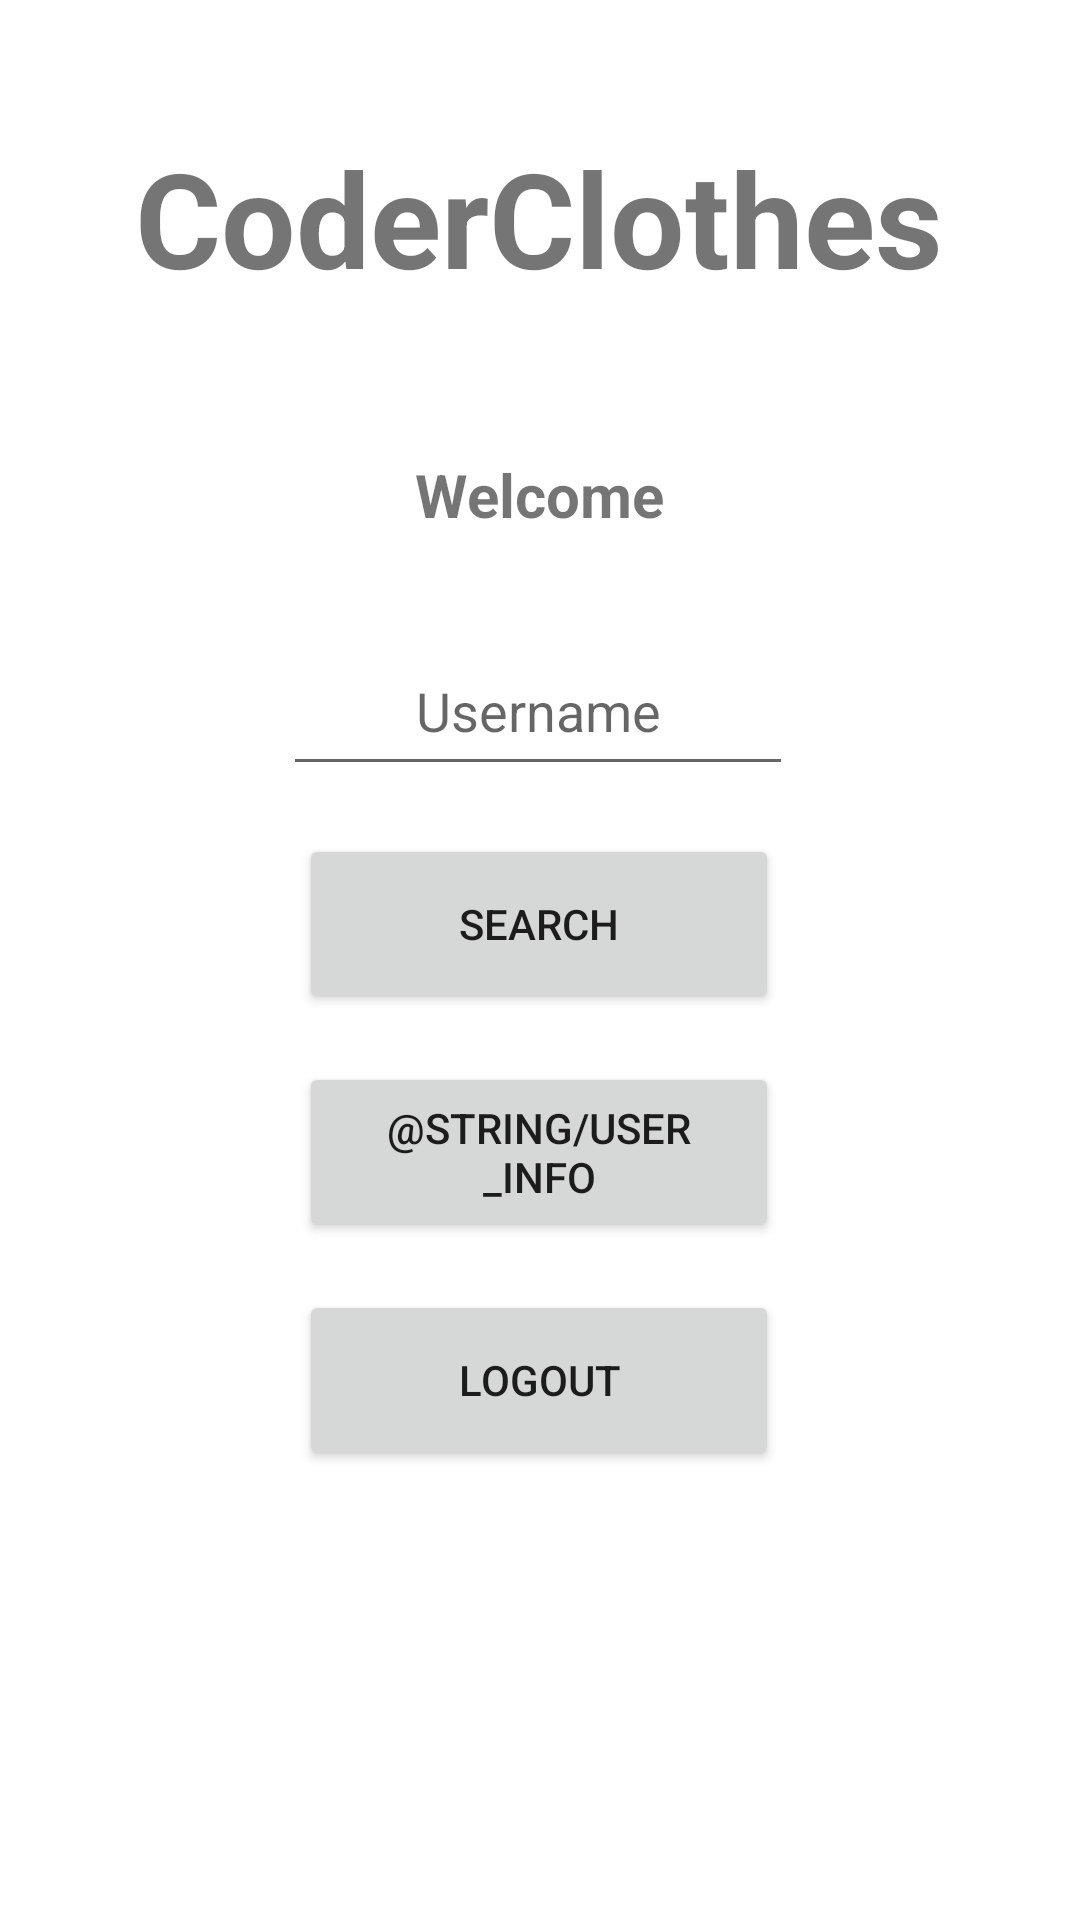

The Android layout XML behind this screen, and the referenced resources:
<!-- AndroidManifest.xml: application theme Theme.CoderClothes -->
<!-- res/layout/activity_landing_page.xml -->
<?xml version="1.0" encoding="utf-8"?>
<androidx.constraintlayout.widget.ConstraintLayout xmlns:android="http://schemas.android.com/apk/res/android"
    xmlns:app="http://schemas.android.com/apk/res-auto"
    xmlns:tools="http://schemas.android.com/tools"
    android:layout_width="match_parent"
    android:layout_height="match_parent"
    tools:context=".LandingPageActivity">


    <TextView
        android:id="@+id/CoderClothesMainLogo"
        android:layout_width="336dp"
        android:layout_height="89dp"

        android:layout_marginTop="28dp"
        android:gravity="center"
        android:text="@string/coderClothesMainLogo"
        android:textSize="44sp"
        android:textStyle="bold"

        android:visibility="visible"
        app:layout_constraintEnd_toEndOf="parent"
        app:layout_constraintHorizontal_bias="0.493"
        app:layout_constraintStart_toStartOf="parent"
        app:layout_constraintTop_toTopOf="parent" />

    <TextView
        android:id="@+id/landingWelcome"
        android:layout_width="146dp"
        android:layout_height="64dp"
        android:layout_marginTop="16dp"
        android:gravity="center"
        android:text="@string/landingWelcome"
        android:textSize="20sp"

        android:textStyle="bold"
        app:layout_constraintEnd_toEndOf="parent"
        app:layout_constraintHorizontal_bias="0.498"
        app:layout_constraintStart_toStartOf="parent"
        app:layout_constraintTop_toBottomOf="@id/CoderClothesMainLogo" />

    <EditText
        android:id="@+id/landingUsername"
        android:layout_width="170dp"
        android:layout_height="53dp"
        android:layout_marginTop="12dp"
        android:autofillHints=""
        android:gravity="center"
        android:hint="@string/landingUsername"

        android:inputType="textPersonName"
        app:layout_constraintEnd_toEndOf="parent"
        app:layout_constraintHorizontal_bias="0.497"
        app:layout_constraintStart_toStartOf="parent"
        app:layout_constraintTop_toBottomOf="@id/landingWelcome" />

    <Button
        android:id="@+id/landingAdminButton"
        android:layout_width="178dp"
        android:layout_height="93dp"
        android:layout_marginTop="40dp"
        android:text="@string/landingAdminButton"
        app:layout_constraintEnd_toEndOf="parent"
        app:layout_constraintStart_toStartOf="parent"
        app:layout_constraintTop_toBottomOf="@+id/landingUsername"
        android:visibility="gone"/>

    <Button
        android:id="@+id/logoutButton"
        android:layout_width="160dp"
        android:layout_height="60dp"
        android:layout_marginTop="16dp"
        android:text="@string/loginLogout"


        app:layout_constraintEnd_toEndOf="parent"
        app:layout_constraintHorizontal_bias="0.498"

        app:layout_constraintStart_toStartOf="parent"
        app:layout_constraintTop_toBottomOf="@id/landingCart" />

    <Button
        android:id="@+id/buttonAdmin"
        android:layout_width="160dp"
        android:layout_height="60dp"
        android:layout_marginBottom="30dp"
        android:text="@string/admin_only"

        android:visibility="invisible"
        app:layout_constraintBottom_toBottomOf="parent"
        app:layout_constraintEnd_toEndOf="parent"

        app:layout_constraintHorizontal_bias="0.498"
        app:layout_constraintStart_toStartOf="parent"
        app:layout_constraintTop_toBottomOf="@id/logoutButton"
        app:layout_constraintVertical_bias="0.146" />

    <Button
        android:id="@+id/landingSearch"
        android:layout_width="160dp"
        android:layout_height="60dp"

        android:layout_marginTop="16dp"
        android:gravity="center|center_vertical"

        android:text="@string/landingSearchButton"
        app:layout_constraintEnd_toEndOf="parent"
        app:layout_constraintHorizontal_bias="0.498"

        app:layout_constraintStart_toStartOf="parent"
        app:layout_constraintTop_toBottomOf="@id/landingUsername" />

    <Button
        android:id="@+id/landingCart"
        android:layout_width="160dp"
        android:layout_height="60dp"

        android:layout_marginTop="16dp"
        android:gravity="center|center_vertical"

        android:text="@string/user_info"
        app:layout_constraintEnd_toEndOf="parent"
        app:layout_constraintHorizontal_bias="0.498"
        app:layout_constraintStart_toStartOf="parent"
        app:layout_constraintTop_toBottomOf="@id/landingSearch" />

    <TextView
        android:id="@+id/landingAdminAdditional"
        android:layout_width="267dp"
        android:layout_height="102dp"
        android:hint="Admin Additional Functionality"
        app:layout_constraintBottom_toBottomOf="parent"
        app:layout_constraintEnd_toEndOf="parent"
        app:layout_constraintStart_toStartOf="parent"
        app:layout_constraintTop_toTopOf="parent"
        app:layout_constraintVertical_bias="0.823"
        android:visibility="invisible"/>

</androidx.constraintlayout.widget.ConstraintLayout>
<!-- resources referenced by this layout -->
<resources>
  <string name="admin_only">Admin Only</string>
  <string name="coderClothesMainLogo">CoderClothes</string>
  <string name="landingAdminButton">Admin</string>
  <string name="landingSearchButton">Search</string>
  <string name="landingUsername">Username</string>
  <string name="landingWelcome">Welcome</string>
  <string name="loginLogout">Logout</string>
  <style name="Theme.CoderClothes" parent="Theme.MaterialComponents.DayNight.DarkActionBar">
          
          <item name="colorPrimary">@color/purple_500</item>
          <item name="colorPrimaryVariant">@color/purple_700</item>
          <item name="colorOnPrimary">@color/white</item>
          
          <item name="colorSecondary">@color/teal_200</item>
          <item name="colorSecondaryVariant">@color/teal_700</item>
          <item name="colorOnSecondary">@color/black</item>
          
          <item name="android:statusBarColor">?attr/colorPrimaryVariant</item>
          
      </style>
  <!-- not gathered from this repository: default colours our renderer supplied (Android Studio template values) -->
  <color name="purple_500">#FF6200EE</color>
  <color name="purple_700">#FF3700B3</color>
  <color name="teal_200">#FF03DAC5</color>
  <color name="teal_700">#FF018786</color>
  <color name="black">#FF000000</color>
  <color name="white">#FFFFFFFF</color>
</resources>
